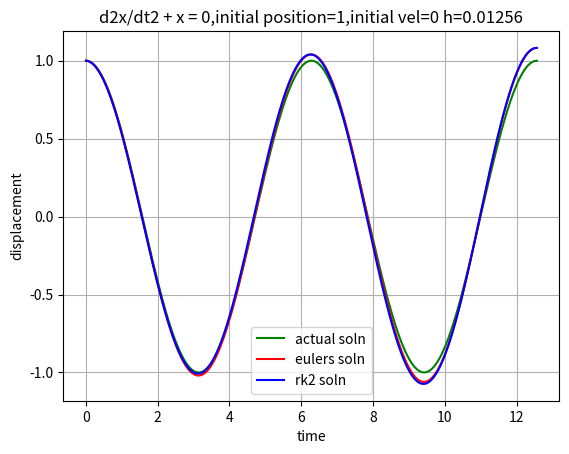

Reproduce this figure in Python.
#d2x/dt2 + (w^2)*x=0 given initial condition x(t=0)=0 and dx/dt(t=0)=0
#dz/dt=-(w^2)*x, dx/dt=z
#z(t0+h)=z(t0)-h*(w^2)*x(t0), x(t0+h)=x(t0)+h*z(t0) and so on
#so the itterative formula for euler's method is
#                                               z(t(n+1))=z(t(n))-h*(w^2)*(x(tn)) and x(t(n+1))=x(tn)+h*z(tn)

import numpy as np
import matplotlib.pyplot as plt

t0=0#<-initial time
tn=4*(np.pi)#<-final time
n=1000#<-total no. of points-1
h=(tn-t0)/n
time=[]
for i in range(n+1):
    t=t0+i*h
    time.append(t)

#print(time)
#initial conditions
x0=1#<-initial position
z0=0#<-initial velocity
w=1#<-angular vel

def sinw(w,xx):
    sinw=[]
    for i in range(len(xx)):
        s=np.sin(w*xx[i])
        sinw.append(s)
    return(sinw)

def eulersoln(xx,w,x0,z0):#x0=initial position z0=initial velocity,w=angular vel
    eulersoln=[]
    eulersolnvel=[]
    xold=x0
    velold=z0
    for i in range(len(xx)):
        xnew=xold+h*velold
        velnew=velold-h*(w**2)*xold
        eulersoln.append(xnew)
        xold=xnew
        velold=velnew

    return(eulersoln)

def eulervelsoln(xx,w,x0,z0):#x0=initial position z0=initial velocity,w=anglular vel
    eulersoln=[]
    eulersolnvel=[]
    xold=x0
    velold=z0
    for i in range(len(xx)):
        xnew=xold+h*velold
        velnew=velold-h*(w**2)*xold
        eulersoln.append(xnew)
        eulersolnvel.append(velnew)
        xold=xnew
        velold=velnew

    return(eulersolnvel)

def rk2soln(eulersoln,eulervelsoln,w,x0,z0):        # eulers formula z(t(n+1))=z(t(n))-h*(w^2)*(x(tn)) and x(t(n+1))=x(tn)+h*z(tn)
    
    xrksoln=[]
    xrkold=x0
    velrkold=z0

    for i in range(len(eulersoln)):
        velrknew=velrkold - (h/2)*(((w**2)*xrkold)+ (w**2)*eulersoln[i])
        xrknew=xrkold +(h/2)*(velrkold+eulervelsoln[i])
        xrksoln.append(xrknew)
        xrkold=xrknew
        velrkold=velrknew

    return(xrksoln)

#print(rk2soln(eulersoln(time,1,0,1),eulervelsoln(time,1,0,1),1,0,1))
#print(eulersoln(time,1,0,1))

plt.xlabel('time')
plt.ylabel('displacement')
plt.plot(time,np.cos(time),color='g',label='actual soln')
plt.plot(time,eulersoln(time,w,x0,z0),color='r',label='eulers soln')
plt.plot(time,rk2soln(eulersoln(time,w,x0,z0),eulervelsoln(time,w,x0,z0),w,x0,z0),color='b',label='rk2 soln')
plt.title('d2x/dt2 + x = 0,initial position=1,initial vel=0 h=0.01256')
#plt.plot(time,(eulersoln(time,w,x0,z0)-np.cos(time)),color='r',label='euler')
#plt.plot(time,(rk2soln(eulersoln(time,w,x0,z0),eulervelsoln(time,w,x0,z0),w,x0,z0)-np.cos(time)),color='b',label='rk2')
#plt.title('accuracy of two methods h=0.01256')
plt.legend()
plt.grid()
plt.show()
        
        

    
    
    
